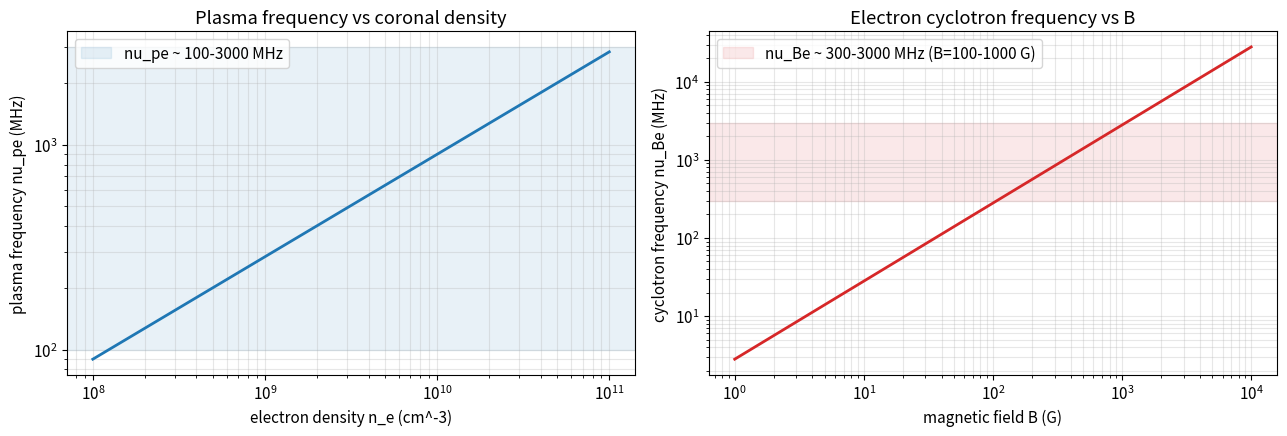
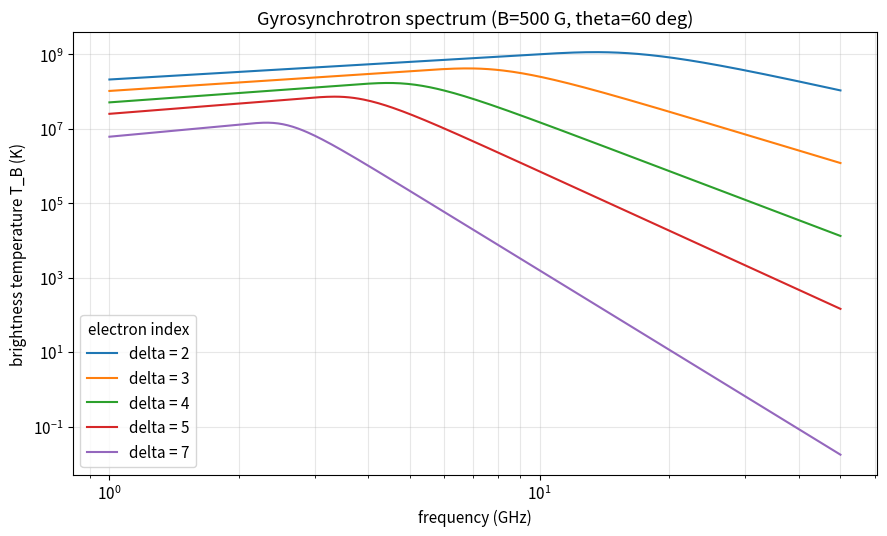
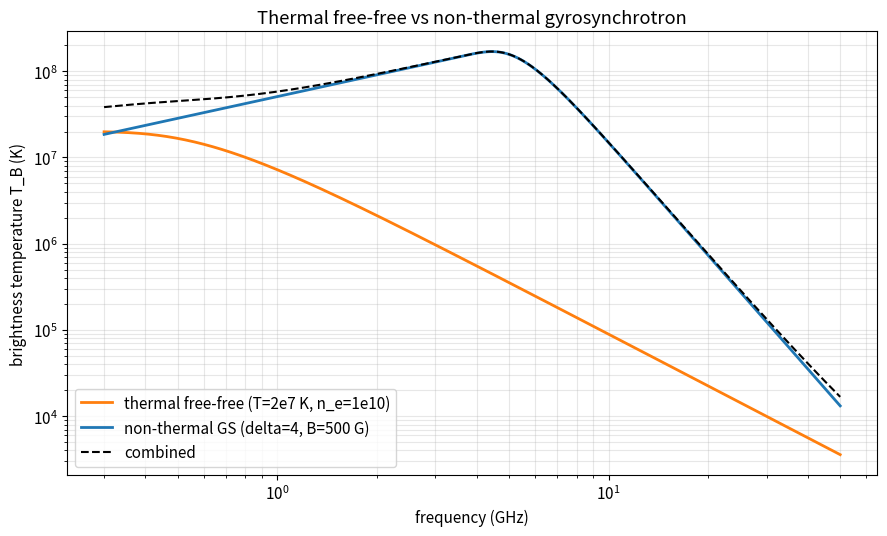
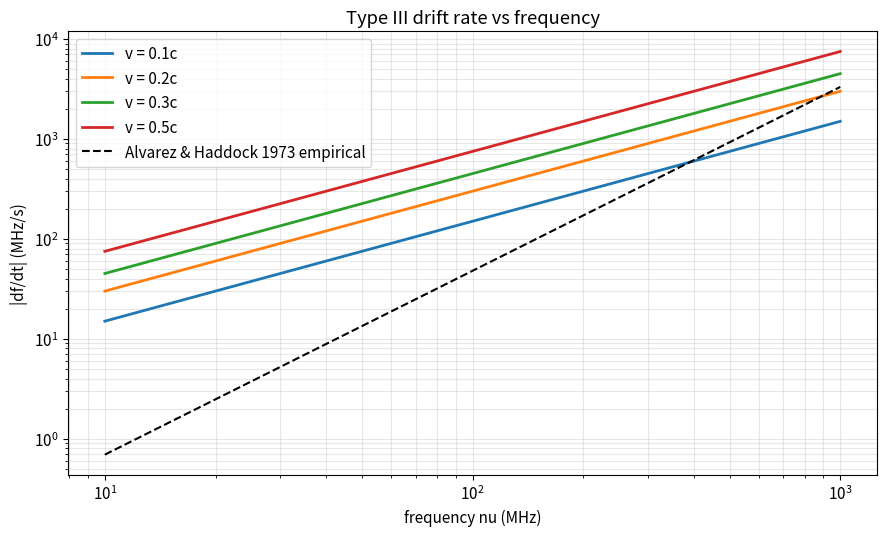
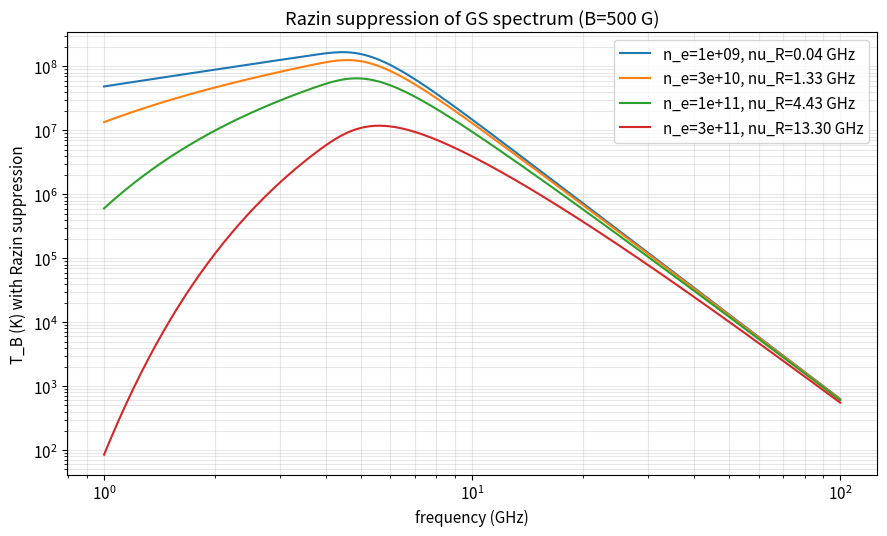
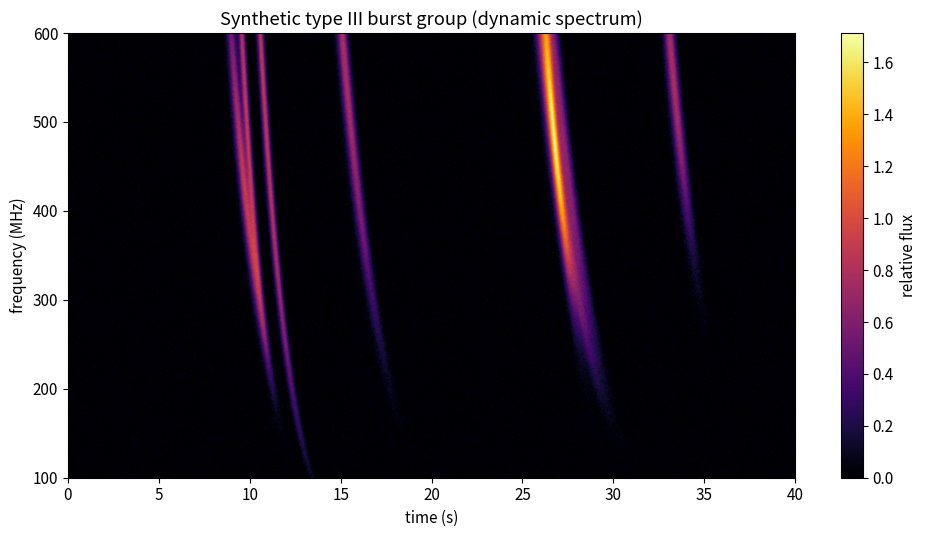

Source code (Python) for these figures, in order:
"""Imports and physical constants for solar radio diagnostics."""
import numpy as np
import matplotlib.pyplot as plt

# CGS physical constants
E_CHARGE = 4.8032e-10    # statcoul
M_ELECTRON = 9.1094e-28  # g
C_LIGHT = 2.9979e10      # cm/s
K_BOLTZ = 1.3807e-16     # erg/K

plt.rcParams["figure.figsize"] = (8, 5)
plt.rcParams["font.size"] = 11

"""Compute plasma and electron cyclotron frequencies over coronal ranges."""


def plasma_frequency(n_e):
    """Return electron plasma frequency in Hz for density n_e [cm^-3].

    Uses nu_pe = sqrt(n_e e^2 / (pi m_e)).
    """
    return np.sqrt(n_e * E_CHARGE**2 / (np.pi * M_ELECTRON))


def cyclotron_frequency(B):
    """Return electron cyclotron frequency in Hz for B [Gauss]."""
    return E_CHARGE * B / (2 * np.pi * M_ELECTRON * C_LIGHT)


# Coronal density and field ranges
n_e_arr = np.logspace(8, 11, 100)
B_arr = np.logspace(0, 4, 100)

nu_pe = plasma_frequency(n_e_arr)
nu_Be = cyclotron_frequency(B_arr)

fig, (ax1, ax2) = plt.subplots(1, 2, figsize=(13, 4.5))

ax1.loglog(n_e_arr, nu_pe / 1e6, color="C0", lw=2)
ax1.axhspan(100, 3000, color="C0", alpha=0.1,
            label="nu_pe ~ 100-3000 MHz")
ax1.set_xlabel("electron density n_e (cm^-3)")
ax1.set_ylabel("plasma frequency nu_pe (MHz)")
ax1.set_title("Plasma frequency vs coronal density")
ax1.grid(True, which="both", alpha=0.3)
ax1.legend()

ax2.loglog(B_arr, nu_Be / 1e6, color="C3", lw=2)
ax2.axhspan(300, 3000, color="C3", alpha=0.1,
            label="nu_Be ~ 300-3000 MHz (B=100-1000 G)")
ax2.set_xlabel("magnetic field B (G)")
ax2.set_ylabel("cyclotron frequency nu_Be (MHz)")
ax2.set_title("Electron cyclotron frequency vs B")
ax2.grid(True, which="both", alpha=0.3)
ax2.legend()

plt.tight_layout()
plt.show()

print(f"n_e=1e9  -> nu_pe = {plasma_frequency(1e9)/1e6:.1f} MHz")
print(f"n_e=1e10 -> nu_pe = {plasma_frequency(1e10)/1e6:.1f} MHz")
print(f"B=100 G  -> nu_Be = {cyclotron_frequency(100)/1e6:.1f} MHz")
print(f"B=1000 G -> nu_Be = {cyclotron_frequency(1000)/1e6:.1f} MHz")

"""Gyrosynchrotron spectrum using Dulk-Marsh (1982) approximations."""


def gyrosynchrotron_Tb(nu_Hz, B, theta_deg, n_rel, path_length, delta):
    """Compute gyrosynchrotron brightness temperature T_B(nu).

    Uses Dulk & Marsh (1982) simplified expressions.

    Args:
        nu_Hz: Observing frequency array in Hz.
        B: Magnetic field in Gauss.
        theta_deg: Angle between line of sight and B in degrees.
        n_rel: Non-thermal electron density in cm^-3.
        path_length: Line of sight path in cm.
        delta: Power-law spectral index of electrons.

    Returns:
        Tuple of (T_B, tau, T_eff) arrays.
    """
    theta = np.deg2rad(theta_deg)
    sin_t = np.sin(theta)
    nu_B = cyclotron_frequency(B)
    s = nu_Hz / nu_B

    eta_coef = 3.3e-24 * 10**(-0.52 * delta)
    eta = (eta_coef * n_rel * B
           * sin_t**(-0.43 + 0.65 * delta)
           * s**(1.22 - 0.90 * delta))

    kappa_coef = 1.4e-9 * 10**(-0.22 * delta)
    kappa = (kappa_coef * n_rel / B
             * sin_t**(-0.09 + 0.72 * delta)
             * s**(-1.30 - 0.98 * delta))

    tau = kappa * path_length
    T_eff = eta / (kappa + 1e-60) * C_LIGHT**2 / (2 * K_BOLTZ * nu_Hz**2)
    T_b = T_eff * (1.0 - np.exp(-tau))
    return T_b, tau, T_eff


nu = np.logspace(np.log10(1e9), np.log10(5e10), 300)
B_loop = 500.0
theta_deg = 60.0
n_rel = 5e6
path_len = 1e9

deltas = [2, 3, 4, 5, 7]

fig, ax = plt.subplots(figsize=(9, 5.5))
for d in deltas:
    Tb, tau, Teff = gyrosynchrotron_Tb(nu, B_loop, theta_deg, n_rel, path_len, d)
    ax.loglog(nu / 1e9, Tb, label=f"delta = {d}")

ax.set_xlabel("frequency (GHz)")
ax.set_ylabel("brightness temperature T_B (K)")
ax.set_title(f"Gyrosynchrotron spectrum (B={B_loop:.0f} G, theta={theta_deg:.0f} deg)")
ax.legend(title="electron index")
ax.grid(True, which="both", alpha=0.3)
plt.tight_layout()
plt.show()

Tb4, _, _ = gyrosynchrotron_Tb(nu, B_loop, theta_deg, n_rel, path_len, 4)
nu_pk = nu[np.argmax(Tb4)]
print(f"Peak frequency for delta=4: {nu_pk/1e9:.2f} GHz")
print(f"Peak T_B: {Tb4.max():.2e} K")

"""Compare thermal free-free to non-thermal gyrosynchrotron."""


def thermal_freefree_tau(nu_Hz, n_e, T, L):
    """Thermal free-free optical depth (Dulk 1985, simplified)."""
    return 0.2 * n_e**2 * L / (T**1.5 * nu_Hz**2)


def freefree_Tb(nu_Hz, n_e, T, L):
    """Brightness temperature of thermal free-free source."""
    tau = thermal_freefree_tau(nu_Hz, n_e, T, L)
    return T * (1.0 - np.exp(-tau))


nu = np.logspace(np.log10(3e8), np.log10(5e10), 400)

T_hot = 2e7
n_e_hot = 1e10
L_hot = 2e9

Tb_ff = freefree_Tb(nu, n_e_hot, T_hot, L_hot)
Tb_gs, _, _ = gyrosynchrotron_Tb(nu, B=500, theta_deg=60, n_rel=5e6,
                                 path_length=1e9, delta=4)

fig, ax = plt.subplots(figsize=(9, 5.5))
ax.loglog(nu / 1e9, Tb_ff, label="thermal free-free (T=2e7 K, n_e=1e10)",
          color="C1", lw=2)
ax.loglog(nu / 1e9, Tb_gs, label="non-thermal GS (delta=4, B=500 G)",
          color="C0", lw=2)
ax.loglog(nu / 1e9, Tb_ff + Tb_gs, "--", color="k", label="combined")
ax.set_xlabel("frequency (GHz)")
ax.set_ylabel("brightness temperature T_B (K)")
ax.set_title("Thermal free-free vs non-thermal gyrosynchrotron")
ax.grid(True, which="both", alpha=0.3)
ax.legend()
plt.tight_layout()
plt.show()

"""Type III drift rate vs frequency for different beam speeds."""


def drift_rate(nu_Hz, v_beam, H=1e9):
    """Return df/dt (Hz/s) assuming nu = nu_pe on hydrostatic profile.

    df/dt = -(1/2) * nu * (v_beam / H). Negative sign = upward beam.
    """
    return -0.5 * nu_Hz * v_beam / H


nu_arr = np.logspace(7, 9, 100)
beam_speeds = [0.1, 0.2, 0.3, 0.5]

fig, ax = plt.subplots(figsize=(9, 5.5))
for v in beam_speeds:
    dfdt = np.abs(drift_rate(nu_arr, v * C_LIGHT))
    ax.loglog(nu_arr / 1e6, dfdt / 1e6, label=f"v = {v}c", lw=2)

dfdt_emp = 0.01 * (nu_arr / 1e6)**1.84 * 1e6
ax.loglog(nu_arr / 1e6, dfdt_emp / 1e6, "k--",
          label="Alvarez & Haddock 1973 empirical")

ax.set_xlabel("frequency nu (MHz)")
ax.set_ylabel("|df/dt| (MHz/s)")
ax.set_title("Type III drift rate vs frequency")
ax.grid(True, which="both", alpha=0.3)
ax.legend()
plt.tight_layout()
plt.show()

nu_obs = 1e8
dfdt_obs = 225e6
H_assumed = 1e9
v_inferred = 2 * dfdt_obs * H_assumed / nu_obs
print(f"Observed drift 225 MHz/s at 100 MHz -> v_beam = {v_inferred/C_LIGHT:.2f} c")

"""Razin suppression of GS spectrum for variable ambient density."""


def razin_frequency(n_e, B, theta_deg=60):
    """Razin-Tsytovich frequency nu_R = 2 nu_pe^2 / (3 nu_Be sin theta)."""
    theta = np.deg2rad(theta_deg)
    nu_p = plasma_frequency(n_e)
    nu_B = cyclotron_frequency(B)
    return 2 * nu_p**2 / (3 * nu_B * np.sin(theta))


def razin_suppression(nu_Hz, n_e, B, theta_deg=60):
    """Phenomenological suppression factor exp(-nu_R/nu) (Belkora 1997)."""
    nu_R = razin_frequency(n_e, B, theta_deg)
    return np.exp(-nu_R / nu_Hz)


nu = np.logspace(9, 11, 300)
B_val = 500
theta = 60

n_e_list = [1e9, 3e10, 1e11, 3e11]
fig, ax = plt.subplots(figsize=(9, 5.5))

for n_e in n_e_list:
    Tb_gs, _, _ = gyrosynchrotron_Tb(nu, B_val, theta, n_rel=5e6,
                                     path_length=1e9, delta=4)
    sup = razin_suppression(nu, n_e, B_val, theta)
    Tb_razin = Tb_gs * sup
    nu_R = razin_frequency(n_e, B_val, theta)
    ax.loglog(nu / 1e9, Tb_razin,
              label=f"n_e={n_e:.0e}, nu_R={nu_R/1e9:.2f} GHz")

ax.set_xlabel("frequency (GHz)")
ax.set_ylabel("T_B (K) with Razin suppression")
ax.set_title(f"Razin suppression of GS spectrum (B={B_val} G)")
ax.grid(True, which="both", alpha=0.3)
ax.legend()
plt.tight_layout()
plt.show()

for n_e in n_e_list:
    print(f"n_e={n_e:.1e}: nu_R = {razin_frequency(n_e, B_val)/1e9:.2f} GHz")

"""Synthetic dynamic spectrum of a group of type III bursts."""


def single_typeIII(t_grid, f_grid, t0, f0, tau_drift, tau_env, amp=1.0):
    """Generate a single type III burst on the (f, t) plane.

    Frequency drifts as f(t) = f0 * exp(-(t-t0) / tau_drift) with
    Gaussian envelope of width tau_env in time.

    Args:
        t_grid: Time axis in seconds.
        f_grid: Frequency axis in MHz.
        t0: Burst start time in seconds.
        f0: Initial (high) frequency in MHz.
        tau_drift: Drift e-folding time in seconds.
        tau_env: Gaussian temporal width in seconds.
        amp: Peak amplitude.

    Returns:
        2D array of flux values with shape (len(f_grid), len(t_grid)).
    """
    T, F = np.meshgrid(t_grid, f_grid, indexing="xy")
    t_rel = T - t0
    f_burst = f0 * np.exp(-t_rel / tau_drift)
    sig_f = 0.08 * f_burst
    spatial = np.exp(-0.5 * ((F - f_burst) / sig_f)**2)
    temporal = np.exp(-0.5 * (t_rel / tau_env)**2)
    profile = amp * spatial * temporal
    profile[t_rel < -2 * tau_env] = 0
    return profile


t_grid = np.linspace(0, 40, 800)
f_grid = np.linspace(100, 600, 400)

rng = np.random.default_rng(42)
spec = np.zeros((len(f_grid), len(t_grid)))

for i in range(8):
    t0 = rng.uniform(4, 34)
    f0 = rng.uniform(400, 600)
    tau_d = rng.uniform(1.5, 3.0)
    tau_e = rng.uniform(0.6, 1.4)
    amp = rng.uniform(0.6, 1.0)
    spec += single_typeIII(t_grid, f_grid, t0, f0, tau_d, tau_e, amp)

spec += 0.03 * rng.standard_normal(spec.shape)
spec = np.clip(spec, 0, None)

fig, ax = plt.subplots(figsize=(10, 5.5))
im = ax.imshow(spec, aspect="auto", origin="lower",
               extent=(t_grid[0], t_grid[-1], f_grid[0], f_grid[-1]),
               cmap="inferno", interpolation="bilinear")
ax.set_xlabel("time (s)")
ax.set_ylabel("frequency (MHz)")
ax.set_title("Synthetic type III burst group (dynamic spectrum)")
plt.colorbar(im, ax=ax, label="relative flux")
plt.tight_layout()
plt.show()
